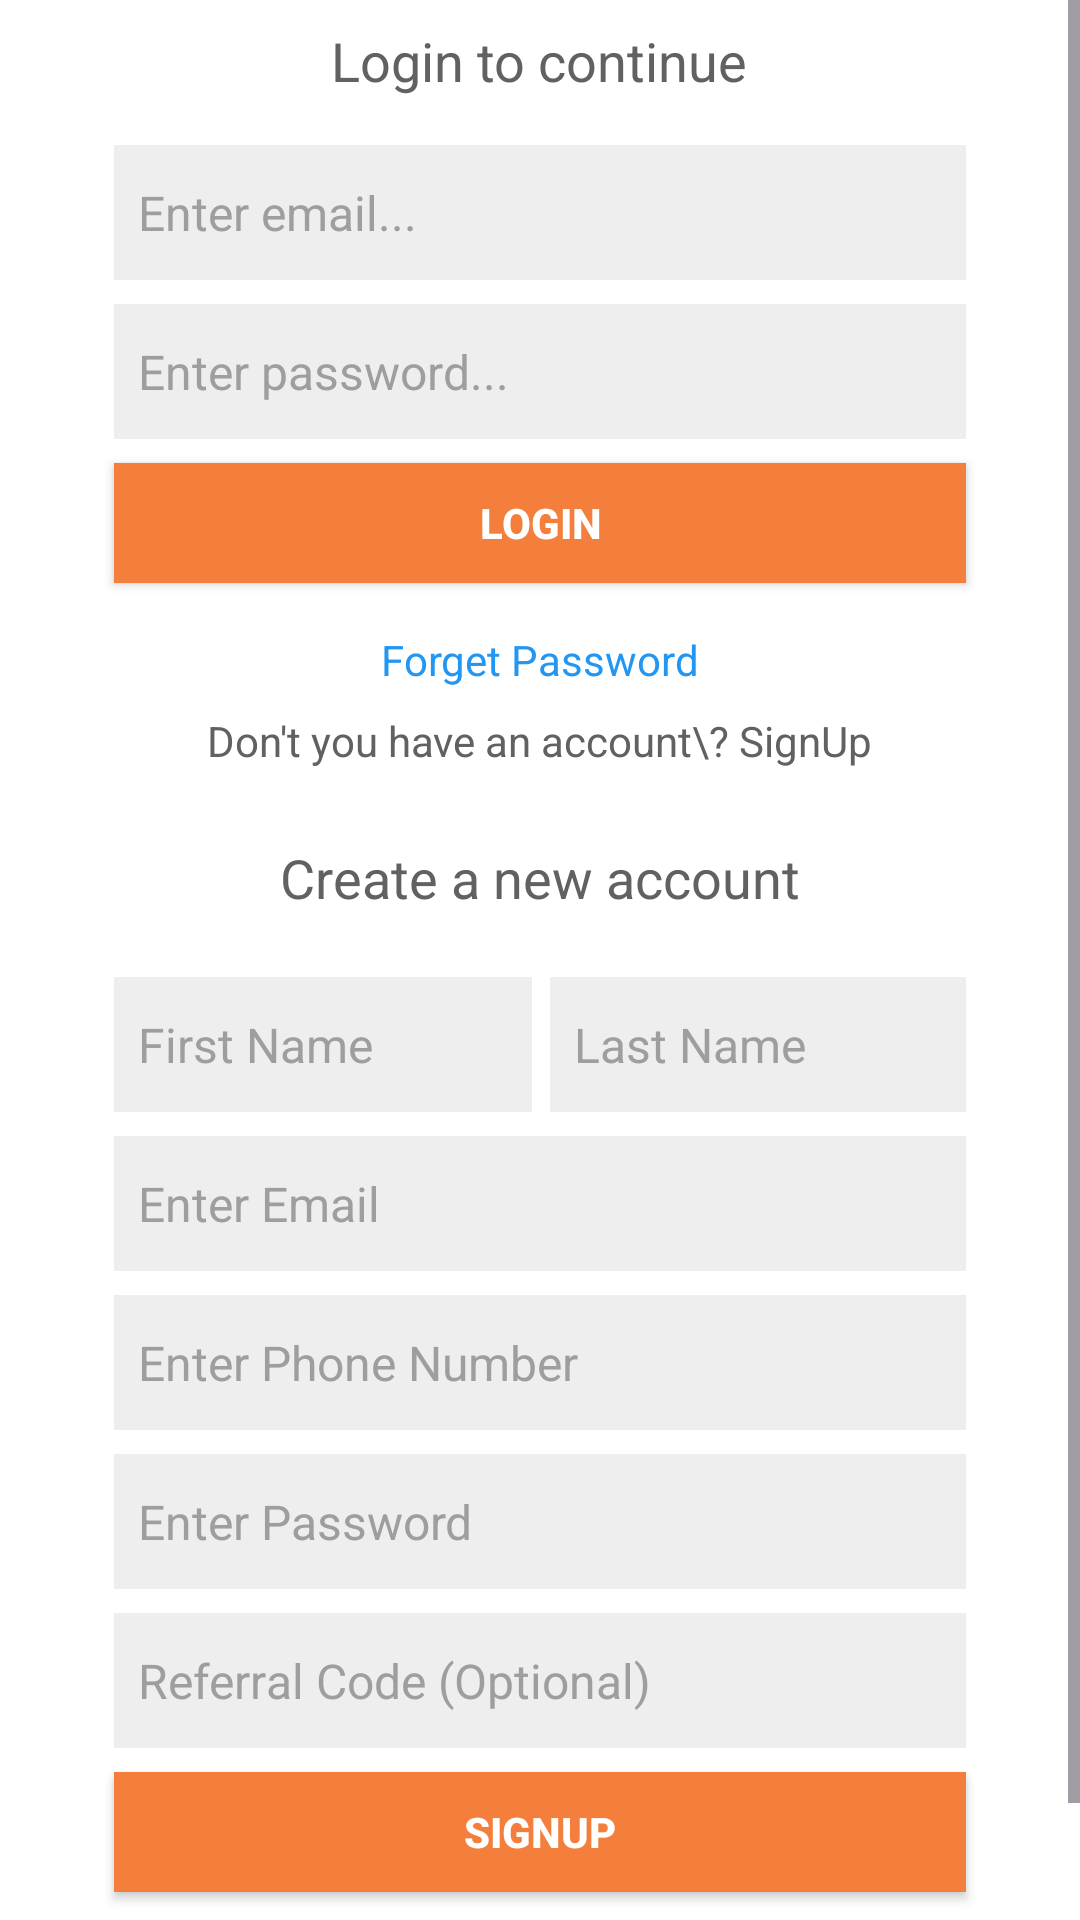

Here is an Android app screen rendered from its layout file. Give the layout XML and the strings, colors and styles it references.
<!-- AndroidManifest.xml: application theme Theme.CoinWIseWatch -->
<!-- res/layout/activity_login.xml -->
<?xml version="1.0" encoding="utf-8"?>
<LinearLayout
xmlns:android="http://schemas.android.com/apk/res/android"
xmlns:app="http://schemas.android.com/apk/res-auto"
xmlns:tools="http://schemas.android.com/tools"
android:layout_width="match_parent"
android:layout_height="match_parent"
android:orientation="vertical"
tools:context=".LoginActivity">

<ScrollView
    android:id="@+id/scroll"
    android:layout_width="match_parent"
    android:layout_height="match_parent"
    android:background="#FFFFFF">
    <LinearLayout
        android:id="@+id/linear22"
        android:layout_width="match_parent"
        android:layout_height="wrap_content"
        android:orientation="vertical">
        <LinearLayout
            android:id="@+id/login_layout"
            android:layout_width="match_parent"
            android:layout_height="match_parent"
            android:padding="8dp"
            android:gravity="center_horizontal|center_vertical"
            android:orientation="vertical">
            <TextView
                android:id="@+id/textview2"
                android:layout_width="wrap_content"
                android:layout_height="wrap_content"
                android:paddingLeft="8dp"
                android:paddingRight="8dp"
                android:paddingBottom="8dp"
                android:text="Login to continue"
                android:textSize="18sp"
                android:textColor="#616161" />
            <EditText
                android:id="@+id/et_email"
                android:layout_width="match_parent"
                android:layout_height="45dp"
                android:layout_marginLeft="30dp"
                android:layout_marginTop="8dp"
                android:layout_marginRight="30dp"
                android:layout_marginBottom="8dp"
                android:padding="8dp"
                android:background="#EEEEEE"
                android:gravity="center_vertical"
                android:textSize="16sp"
                android:textColor="#000000"
                android:hint="Enter email..."
                android:textColorHint="#9E9E9E"
                android:singleLine="true"
                android:imeOptions="actionNext" />
            <EditText
                android:id="@+id/et_password"
                android:layout_width="match_parent"
                android:layout_height="45dp"
                android:layout_marginLeft="30dp"
                android:layout_marginRight="30dp"
                android:layout_marginBottom="8dp"
                android:padding="8dp"
                android:background="#EEEEEE"
                android:gravity="center_vertical"
                android:textSize="16sp"
                android:textColor="#000000"
                android:hint="Enter password..."
                android:textColorHint="#9E9E9E"
                android:singleLine="true"
                android:imeOptions="actionDone" />

            <Button
                android:id="@+id/btn_login"
                android:layout_width="match_parent"
                android:layout_height="40dp"
                android:layout_marginLeft="30dp"
                android:layout_marginRight="30dp"
                android:layout_marginBottom="8dp"
                android:background="@color/colorPrimary"
                android:padding="8dp"
                android:text="LOGIN"
                android:textColor="#FFFFFF"
                android:textSize="14sp"
                android:textStyle="bold" />

            <TextView
                android:id="@+id/tv_forgot"
                android:layout_width="wrap_content"
                android:layout_height="wrap_content"
                android:padding="8dp"
                android:text="Forget Password"
                android:textSize="14sp"
                android:textColor="#2196F3" />
            <TextView
                android:id="@+id/tv_open_signup_page"
                android:layout_width="wrap_content"
                android:layout_height="wrap_content"
                android:paddingLeft="8dp"
                android:paddingRight="8dp"
                android:paddingBottom="8dp"
                android:text="Don't you have an account\? SignUp"
                android:textSize="14sp"
                android:textColor="#616161" />
        </LinearLayout>
        <LinearLayout
            android:id="@+id/signup_layout"
            android:layout_width="match_parent"
            android:layout_height="match_parent"
            android:orientation="horizontal"

            >
            <LinearLayout
                android:id="@+id/linear2"
                android:layout_width="match_parent"
                android:layout_height="match_parent"
                android:padding="8dp"
                android:gravity="center_horizontal|center_vertical"
                android:orientation="vertical">
                <TextView
                    android:id="@+id/textview6"
                    android:layout_width="wrap_content"
                    android:layout_height="wrap_content"
                    android:paddingLeft="8dp"
                    android:paddingRight="8dp"
                    android:paddingBottom="8dp"
                    android:text="Create a new account"
                    android:textSize="18sp"
                    android:textColor="#616161" />
                <LinearLayout
                    android:id="@+id/linear23"
                    android:layout_width="match_parent"
                    android:layout_height="wrap_content"
                    android:layout_marginTop="5dp"
                    android:orientation="horizontal">
                    <EditText
                        android:id="@+id/et_first_name"
                        android:layout_width="wrap_content"
                        android:layout_height="45dp"
                        android:layout_marginLeft="30dp"
                        android:layout_marginTop="8dp"
                        android:layout_marginRight="3dp"
                        android:layout_marginBottom="8dp"
                        android:padding="8dp"
                        android:background="#EEEEEE"
                        android:gravity="center_vertical"
                        android:textSize="16sp"
                        android:textColor="#000000"
                        android:hint="First Name"
                        android:textColorHint="#9E9E9E"
                        android:singleLine="true"
                        android:imeOptions="actionNext"
                        android:layout_weight="1" />
                    <EditText
                        android:id="@+id/et_last_name"
                        android:layout_width="wrap_content"
                        android:layout_height="45dp"
                        android:layout_marginLeft="3dp"
                        android:layout_marginTop="8dp"
                        android:layout_marginRight="30dp"
                        android:layout_marginBottom="8dp"
                        android:padding="8dp"
                        android:background="#EEEEEE"
                        android:gravity="center_vertical"
                        android:textSize="16sp"
                        android:textColor="#000000"
                        android:hint="Last Name"
                        android:textColorHint="#9E9E9E"
                        android:singleLine="true"
                        android:imeOptions="actionNext"
                        android:layout_weight="1" />
                </LinearLayout>
                <EditText
                    android:id="@+id/et_sign_up_email"
                    android:layout_width="match_parent"
                    android:layout_height="45dp"
                    android:layout_marginLeft="30dp"
                    android:layout_marginRight="30dp"
                    android:layout_marginBottom="8dp"
                    android:padding="8dp"
                    android:background="#EEEEEE"
                    android:gravity="center_vertical"
                    android:textSize="16sp"
                    android:textColor="#000000"
                    android:hint="Enter Email"
                    android:textColorHint="#9E9E9E"
                    android:singleLine="true" />
                <EditText
                    android:id="@+id/etphonenumber"
                    android:layout_width="match_parent"
                    android:layout_height="45dp"
                    android:layout_marginLeft="30dp"
                    android:layout_marginRight="30dp"
                    android:layout_marginBottom="8dp"
                    android:padding="8dp"
                    android:background="#EEEEEE"
                    android:gravity="center_vertical"
                    android:textSize="16sp"
                    android:inputType="number"
                    android:textColor="#000000"
                    android:hint="Enter Phone Number"
                    android:textColorHint="#9E9E9E"
                    android:singleLine="true" />
                <EditText
                    android:id="@+id/et_password_signup"
                    android:layout_width="match_parent"
                    android:layout_height="45dp"
                    android:layout_marginLeft="30dp"
                    android:layout_marginRight="30dp"
                    android:layout_marginBottom="8dp"
                    android:padding="8dp"
                    android:background="#EEEEEE"
                    android:gravity="center_vertical"
                    android:textSize="16sp"
                    android:textColor="#000000"
                    android:hint="Enter Password"
                    android:textColorHint="#9E9E9E"
                    android:singleLine="true" />
                <EditText
                    android:id="@+id/et_refferal_code"
                    android:layout_width="match_parent"
                    android:layout_height="45dp"
                    android:layout_marginLeft="30dp"
                    android:layout_marginRight="30dp"
                    android:layout_marginBottom="8dp"
                    android:padding="8dp"
                    android:background="#EEEEEE"
                    android:gravity="center_vertical"
                    android:textSize="16sp"
                    android:textColor="#000000"
                    android:hint="Referral Code (Optional)"
                    android:textColorHint="#9E9E9E"
                    android:singleLine="true"
                    android:imeOptions="actionDone" />
                <Button
                    android:id="@+id/btn_signup"
                    android:layout_width="match_parent"
                    android:layout_height="40dp"
                    android:layout_marginLeft="30dp"
                    android:layout_marginRight="30dp"
                    android:layout_marginBottom="8dp"
                    android:padding="8dp"
                    android:background="@color/colorPrimary"
                    android:text="SIGNUP"
                    android:textSize="14sp"
                    android:textStyle="bold"
                    android:textColor="#FFFFFF" />
                <TextView
                    android:id="@+id/tv_open_signin_page"
                    android:layout_width="wrap_content"
                    android:layout_height="wrap_content"
                    android:padding="8dp"
                    android:text="Already have an account\? Login"
                    android:textSize="14sp"
                    android:textColor="#616161" />
            </LinearLayout>
        </LinearLayout>
    </LinearLayout>
</ScrollView>
</LinearLayout>
<!-- resources referenced by this layout -->
<resources>
  <color name="colorPrimary">#F47F3C</color>
  <style name="Theme.CoinWIseWatch" parent="Base.Theme.CoinWIseWatch" />
  <style name="Base.Theme.CoinWIseWatch" parent="Theme.Material3.DayNight.NoActionBar">
          
          
      </style>
</resources>
